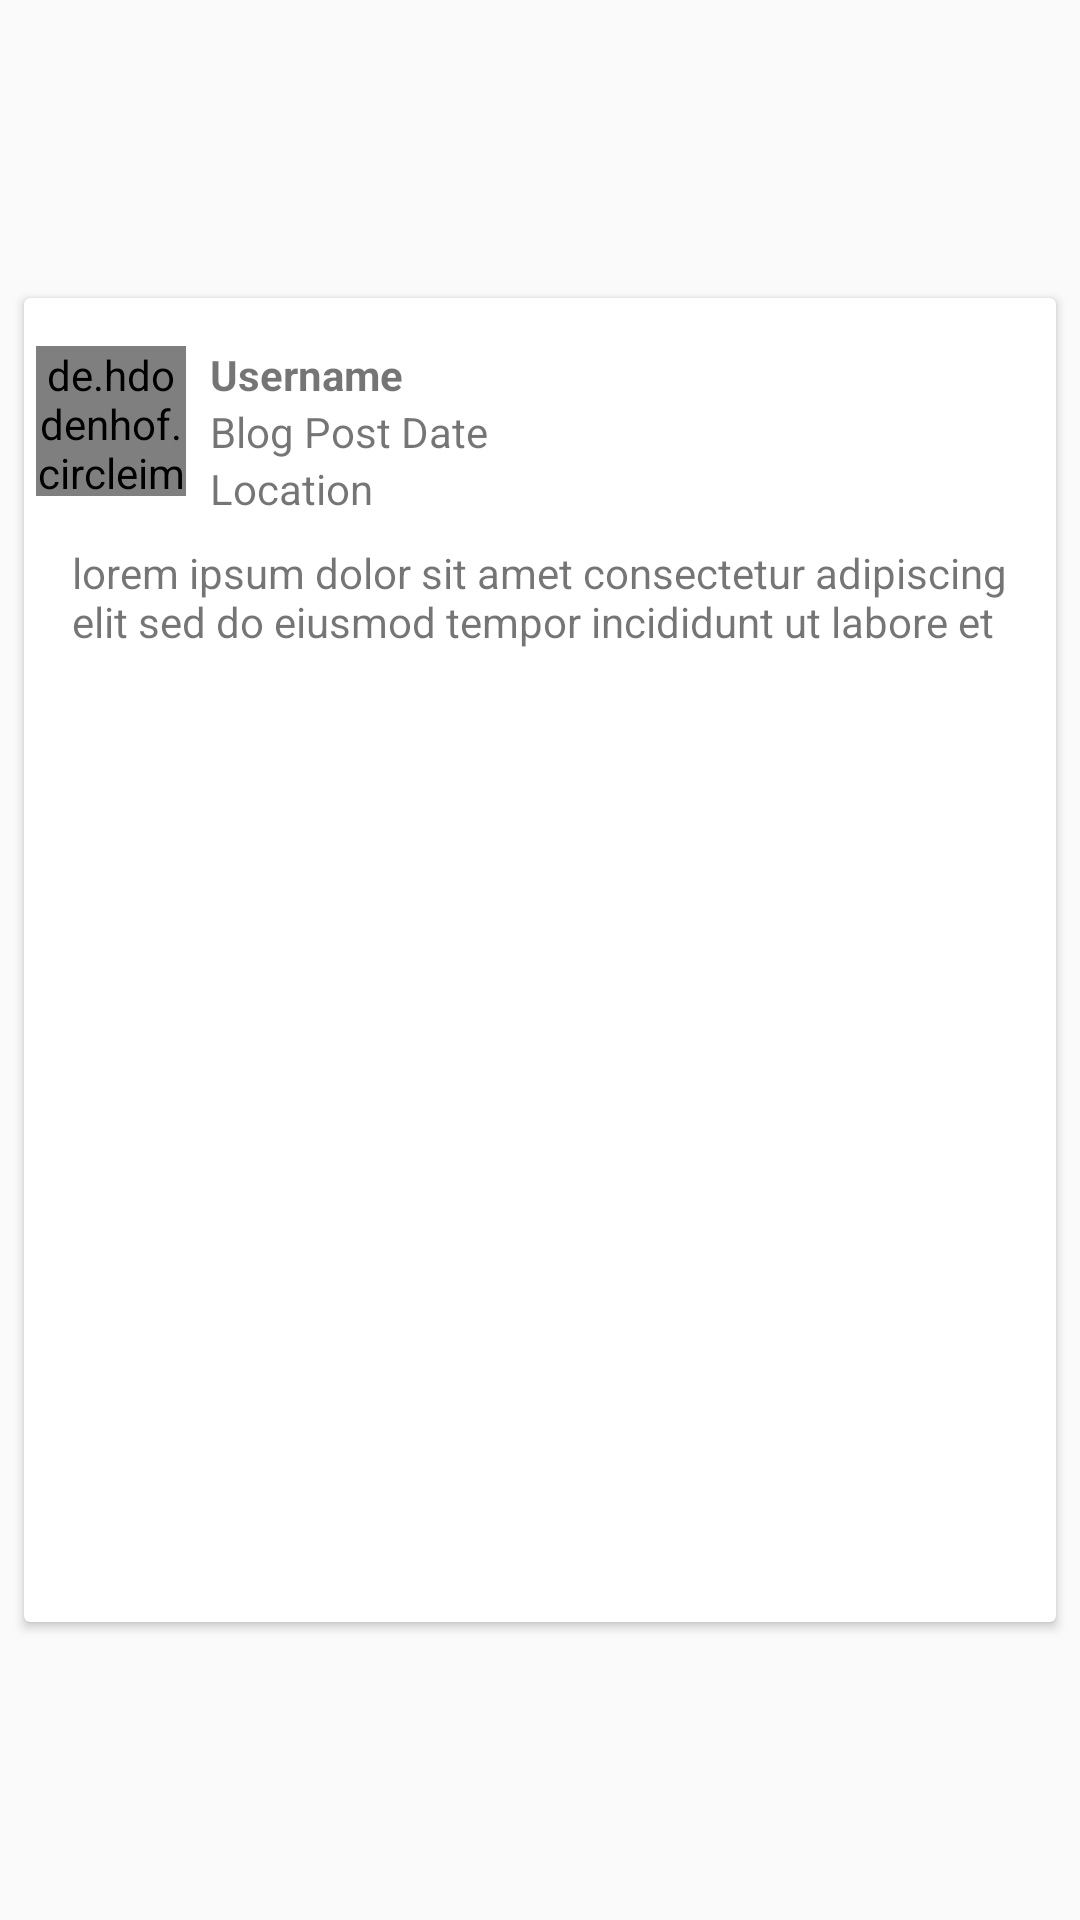

Here is an Android app screen rendered from its layout file. Give the layout XML and the strings, colors and styles it references.
<!-- AndroidManifest.xml: application theme AppTheme -->
<!-- res/layout/profile_list_item.xml -->
<?xml version="1.0" encoding="utf-8"?>
<android.support.constraint.ConstraintLayout
    xmlns:android="http://schemas.android.com/apk/res/android"
    xmlns:app="http://schemas.android.com/apk/res-auto"
    xmlns:tools="http://schemas.android.com/tools"
    android:layout_width="match_parent"
    android:layout_height="match_parent">

    <android.support.v7.widget.CardView
        android:id="@+id/main_blog_post"
        android:layout_width="0dp"
        android:layout_height="wrap_content"
        android:layout_marginBottom="8dp"
        android:layout_marginEnd="8dp"
        android:layout_marginLeft="8dp"
        android:layout_marginRight="8dp"
        android:layout_marginStart="8dp"
        android:layout_marginTop="8dp"
        app:layout_constraintBottom_toBottomOf="parent"
        app:layout_constraintEnd_toEndOf="parent"
        app:layout_constraintStart_toStartOf="parent"
        app:layout_constraintTop_toTopOf="parent">

        <android.support.constraint.ConstraintLayout
            android:layout_width="match_parent"
            android:layout_height="wrap_content">

            <de.hdodenhof.circleimageview.CircleImageView
                android:id="@+id/blog_user_image"
                android:layout_width="50dp"
                android:layout_height="50dp"
                android:layout_marginLeft="4dp"
                android:layout_marginStart="4dp"
                android:layout_marginTop="16dp"
                android:src="@drawable/profile_placeholder"
                app:layout_constraintStart_toStartOf="parent"
                app:layout_constraintTop_toTopOf="parent" />

            <TextView
                android:id="@+id/blog_user_name"
                android:layout_width="wrap_content"
                android:layout_height="wrap_content"
                android:layout_marginLeft="8dp"
                android:layout_marginStart="8dp"
                android:layout_marginTop="16dp"
                android:text="Username"
                android:textStyle="bold"
                app:layout_constraintStart_toEndOf="@+id/blog_user_image"
                app:layout_constraintTop_toTopOf="parent" />


            <TextView
                android:id="@+id/blog_date"
                android:layout_width="wrap_content"
                android:layout_height="wrap_content"
                android:layout_marginLeft="8dp"
                android:layout_marginStart="8dp"
                android:text="Blog Post Date"
                app:layout_constraintStart_toEndOf="@+id/blog_user_image"
                app:layout_constraintTop_toBottomOf="@+id/blog_user_name" />

            <TextView
                android:id="@+id/blog_location"
                android:layout_width="wrap_content"
                android:layout_height="wrap_content"
                android:layout_marginLeft="8dp"
                android:layout_marginStart="8dp"
                android:text="Location"
                app:layout_constraintStart_toEndOf="@+id/blog_user_image"
                app:layout_constraintTop_toBottomOf="@+id/blog_date" />

            <ImageView
                android:id="@+id/blog_image"
                android:layout_width="0dp"
                android:layout_height="300dp"
                android:layout_marginBottom="16dp"
                android:layout_marginTop="8dp"
                android:scaleType="centerCrop"
                app:layout_constraintBottom_toBottomOf="parent"
                app:layout_constraintEnd_toEndOf="parent"
                app:layout_constraintHorizontal_bias="0.0"
                app:layout_constraintStart_toStartOf="parent"
                app:layout_constraintTop_toBottomOf="@+id/blog_desc"
                app:layout_constraintVertical_bias="0.176"
                app:srcCompat="@drawable/img_placeholder" />

            <TextView
                android:id="@+id/blog_desc"
                android:layout_width="0dp"
                android:layout_height="wrap_content"
                android:layout_marginEnd="16dp"
                android:layout_marginLeft="16dp"
                android:layout_marginRight="16dp"
                android:layout_marginStart="16dp"
                android:layout_marginTop="16dp"
                android:text="lorem ipsum dolor sit amet consectetur adipiscing elit sed do eiusmod tempor incididunt ut labore et "
                app:layout_constraintEnd_toEndOf="parent"
                app:layout_constraintStart_toStartOf="parent"
                app:layout_constraintTop_toBottomOf="@+id/blog_user_image" />






        </android.support.constraint.ConstraintLayout>
    </android.support.v7.widget.CardView>


</android.support.constraint.ConstraintLayout>
<!-- resources referenced by this layout -->
<resources>
  <style name="AppTheme" parent="Theme.AppCompat.Light.NoActionBar">
          
          <item name="colorPrimary">@color/colorPrimary</item>
          <item name="colorPrimaryDark">@color/colorPrimaryDark</item>
          <item name="colorAccent">@color/colorAccent</item>
      </style>
  <color name="colorPrimary">#dddddd</color>
  <color name="colorPrimaryDark">#005b7a</color>
  <color name="colorAccent">#ff6600</color>
</resources>
